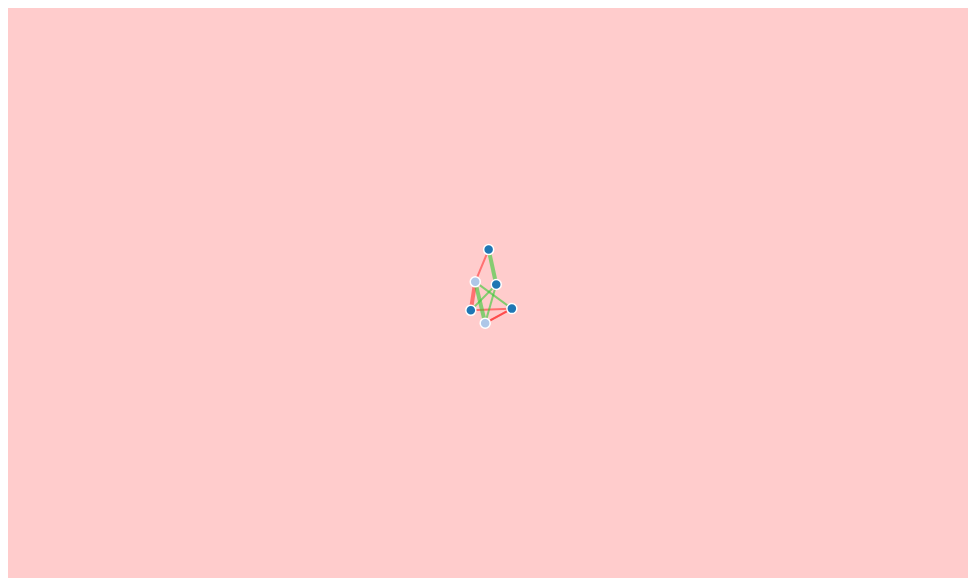
D3 v4 page, settled after 360 driven frames (6 s of simulated time); the page loaded 1 data file(s).



var svg = d3.select("svg"),
    width = +svg.attr("width"),
    height = +svg.attr("height");

svg.append("rect")
    .attr("width", "100%")
    .attr("height", "100%")
    .attr("fill", "#FCC");

var color = d3.scaleOrdinal(d3.schemeCategory20);

var simulation = d3.forceSimulation()
    .force("link", d3.forceLink().id(function(d) { return d.id; }))
    .force("charge", d3.forceManyBody())
    .force("center", d3.forceCenter(width/2,height/2));


d3.json("bioseqexamples2.txt", function(error, graph) {
  if (error) throw error;

  var link = svg.append("g")
      .attr("class", "links")
    .selectAll("line")
    .data(graph.links)
    .enter().append("line")
      .attr("class", function(d) { return "links " + d.type; }) //stole this and ".json" format from bl.ocks.org/mbostock/1153292 which also has arrows I intend to investigate
      .attr("stroke-width", function(d) { return Math.sqrt(d.value); });

  var node = svg.append("g")
      .attr("class", "nodes")
    .selectAll("circle")
    .data(graph.nodes)
    .enter().append("circle")
      .attr("r", 5)
      .attr("fill", function(d) { return color(d.group); })
      .call(d3.drag()
          .on("start", dragstarted)
          .on("drag", dragged)
          .on("end", dragended));

  node.append("title")
      .text(function(d) { return d.id; });

  simulation
      .nodes(graph.nodes)
      .on("tick", ticked);

  simulation.force("link")
      .links(graph.links);

  function ticked() {
    link
        .attr("x1", function(d) { return d.source.x; })
        .attr("y1", function(d) { return d.source.y; })
        .attr("x2", function(d) { return d.target.x; })
        .attr("y2", function(d) { return d.target.y; });

    node
        .attr("cx", function(d) { return d.x; })
        .attr("cy", function(d) { return d.y; });
  }
});

function dragstarted(d) {
  if (!d3.event.active) simulation.alphaTarget(0.3).restart();
  d.fx = d.x;
  d.fy = d.y;
}

function dragged(d) {
  d.fx = d3.event.x;
  d.fy = d3.event.y;
}

function dragended(d) {
  if (!d3.event.active) simulation.alphaTarget(0);
  d.fx = null;
  d.fy = null;
}



### data: bioseqexamples2.txt
{
"nodes": [
{"id": "Alternate 1", "group": 1}, 
{"id": "Alternate 2", "group": 1}, 
{"id": "Alternate 3", "group": 2}, 
{"id": "Alternate 4", "group": 2}, 
{"id": "Alternate 5", "group": 1}, 
{"id": "Alternate 6", "group": 1}
], 
"links": [
{"source": "Alternate 1", "target": "Alternate 3", "type":"most", "value": 4}, 
{"source": "Alternate 1", "target": "Alternate 4", "type":"least", "value": 4}, 
{"source": "Alternate 2", "target": "Alternate 5", "type":"most", "value": 4}, 
{"source": "Alternate 2", "target": "Alternate 1", "type":"least", "value": 4}, 
{"source": "Alternate 2", "target": "Alternate 3", "type":"least", "value": 16}, 
{"source": "Alternate 3", "target": "Alternate 4", "type":"most", "value": 16}, 
{"source": "Alternate 4", "target": "Alternate 5", "type":"most", "value": 4}, 
{"source": "Alternate 4", "target": "Alternate 1", "type":"least", "value": 4}, 
{"source": "Alternate 5", "target": "Alternate 6", "type":"most", "value": 16}, 
{"source": "Alternate 1", "target": "Alternate 1", "type":"least", "value": 4}, 
{"source": "Alternate 6", "target": "Alternate 3", "type":"least", "value": 4}
]
}